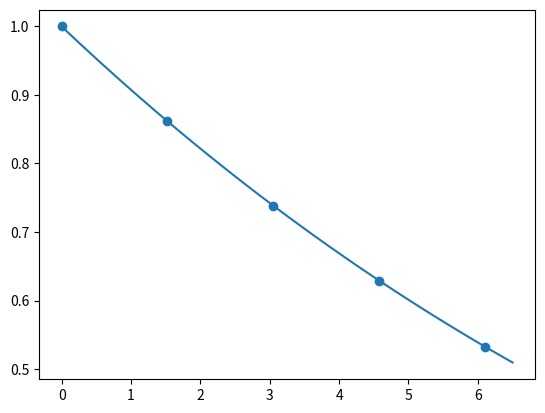

Recreate this plot in Python.
import numpy as np
import sympy as sp
import matplotlib.pyplot as plt

nodes = [0, 1.525, 3.05, 4.575, 6.1]
values = [1, 0.8617, 0.7385, 0.6292, 0.5328]

def lx(nodes, k, x):
    res = 1
    for i in range(len(nodes)):
        if i != k:
            res *= (x - nodes[i]) / (nodes[k] - nodes[i])
    return res

def L(nodes, values, x):
    res = 0
    for k in range(len(nodes)):
        res += values[k] * lx(nodes, k, x)
    return res

x_points = np.linspace(0, 6.5, 100)

plt.plot(x_points, L(nodes, values, x_points))
plt.scatter(nodes, values)
plt.show()

print(L(nodes, values, 3))
